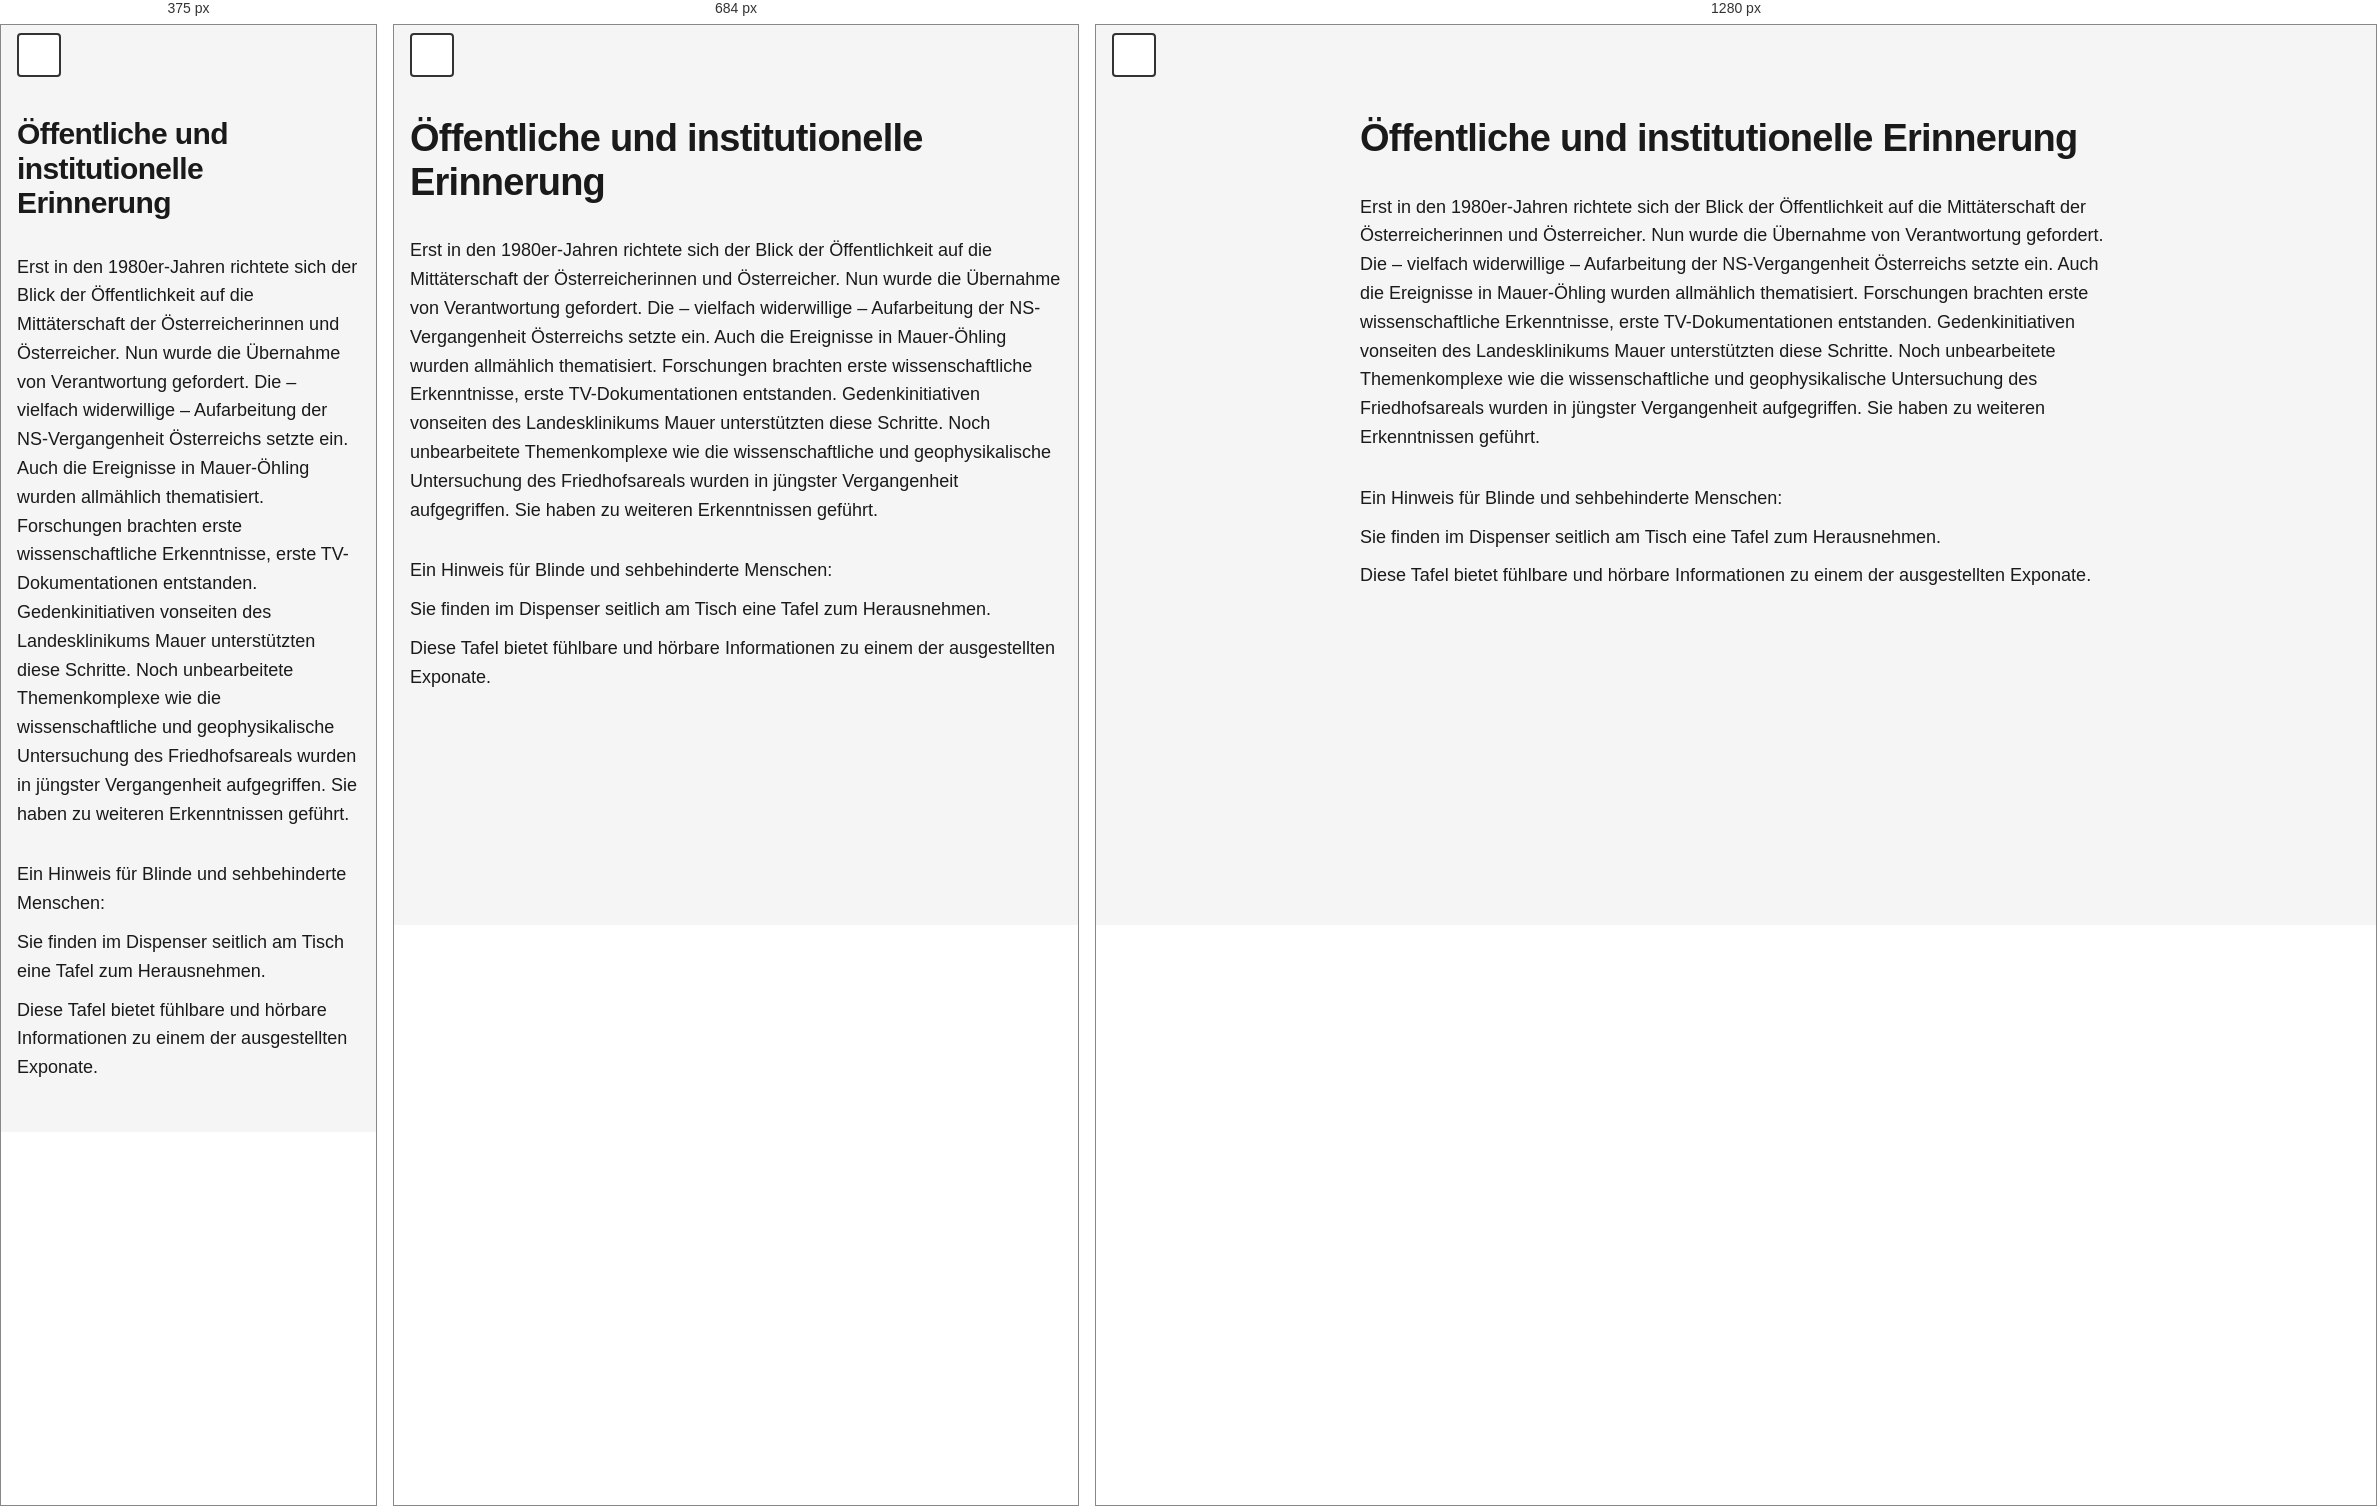
Rendered at 375 px, 684 px and 1280 px, left to right.

<!-- file: station-17.html -->
<!doctype html>
<html lang="de">
  <head>
    <meta charset="UTF-8" />
    <meta name="viewport" content="width=device-width, initial-scale=1.0" />
    <meta
      name="description"
      content="Station 17 – NÖ Landesausstellung 2026."
    />
    <title>Station 17 – NÖ Landesausstellung 2026</title>
    <link rel="stylesheet" href="../assets/css/styles.css" />
  </head>
  <body>
    <a href="#main-content" class="skip-link">Zum Hauptinhalt springen</a>

    <header class="site-header">
      <button
        class="theme-toggle"
        id="theme-toggle"
        aria-label="Zum dunklen Modus wechseln"
      >
        <span class="theme-icon"></span>
      </button>
    </header>

    <main class="container" id="main-content">
      <h1 class="station-title">Öffentliche und institutionelle Erinnerung</h1>
      <p class="mb-lg">
        Erst in den 1980er-Jahren richtete sich der Blick der Öffentlichkeit auf
        die Mittäterschaft der Österreicherinnen und Österreicher. Nun wurde die
        Übernahme von Verantwortung gefordert. Die – vielfach widerwillige –
        Aufarbeitung der NS-Vergangenheit Österreichs setzte ein. Auch die
        Ereignisse in Mauer-Öhling wurden allmählich thematisiert. Forschungen
        brachten erste wissenschaftliche Erkenntnisse, erste TV-Dokumentationen
        entstanden. Gedenkinitiativen vonseiten des Landesklinikums Mauer
        unterstützten diese Schritte. Noch unbearbeitete Themenkomplexe wie die
        wissenschaftliche und geophysikalische Untersuchung des Friedhofsareals
        wurden in jüngster Vergangenheit aufgegriffen. Sie haben zu weiteren
        Erkenntnissen geführt.
      </p>
      <p>Ein Hinweis für Blinde und sehbehinderte Menschen:</p>
      <p>
        Sie finden im Dispenser seitlich am Tisch eine Tafel zum Herausnehmen.
      </p>
      <p>
        Diese Tafel bietet fühlbare und hörbare Informationen zu einem der
        ausgestellten Exponate.
      </p>
    </main>

    <script src="../assets/js/script.js"></script>
  </body>
</html>


/* @media block from styles.css */
@media (max-width: 600px) {
  .station-title {
    font-size: var(--font-size-xl);
  }

  .container {
    padding-top: 9.2rem;
  }
}

/* @media block from styles.css */
@media (min-width: 768px) {
  .container {
    max-width: 800px;
    padding-left: var(--spacing-md);
    padding-right: var(--spacing-md);
  }

  .audio-section,
  .accordion-item {
    border-radius: 8px;
    border: 1px solid var(--border-color);
  }

  .accordion-item:last-child {
    border-bottom: 1px solid var(--border-color);
  }

  .audio-section {
    padding: var(--spacing-md);
  }

  .accordion-button {
    padding: var(--spacing-md);
  }

  .accordion-content {
    padding: var(--spacing-sm) var(--spacing-md) var(--spacing-md);
  }

  .container > p {
    padding: 0;
  }

  .station-title {
    padding: 0;
  }
}